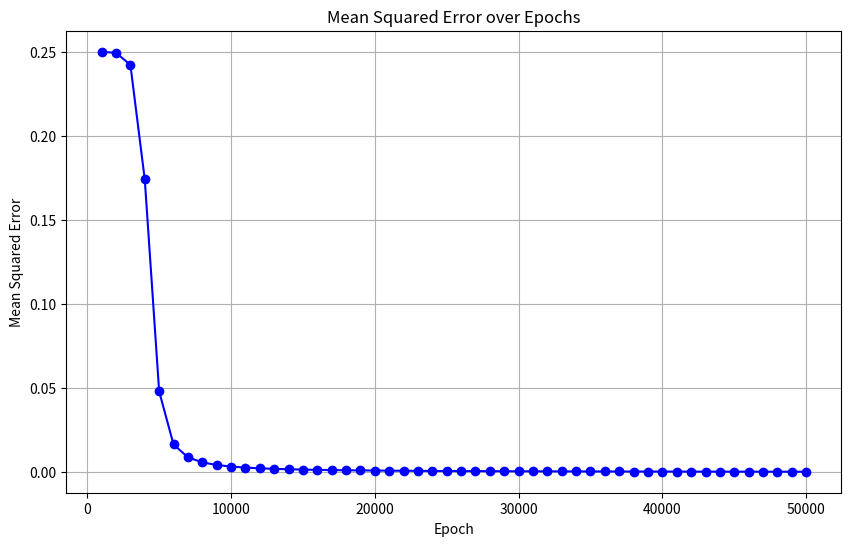

Here is the Python script that generated this plot:
"""
Plot the mse values in a plot:
Epoch 1000/50000, Mean Squared Error: 0.2500049693572504
Epoch 2000/50000, Mean Squared Error: 0.24931025408914623
Epoch 3000/50000, Mean Squared Error: 0.2422425047259209
Epoch 4000/50000, Mean Squared Error: 0.17407328341064798
Epoch 5000/50000, Mean Squared Error: 0.04809863376931566
Epoch 6000/50000, Mean Squared Error: 0.01651086776519178
Epoch 7000/50000, Mean Squared Error: 0.00889579750544321
Epoch 8000/50000, Mean Squared Error: 0.005876002544600653
Epoch 9000/50000, Mean Squared Error: 0.004318976356979958
Epoch 10000/50000, Mean Squared Error: 0.0033859491648556427
Epoch 11000/50000, Mean Squared Error: 0.0027704834995130583
Epoch 12000/50000, Mean Squared Error: 0.002336654244624199
Epoch 13000/50000, Mean Squared Error: 0.002015684333649002
Epoch 14000/50000, Mean Squared Error: 0.0017693003370828425
Epoch 15000/50000, Mean Squared Error: 0.001574615518037293
Epoch 16000/50000, Mean Squared Error: 0.001417151803679438
Epoch 17000/50000, Mean Squared Error: 0.001287326606863983
Epoch 18000/50000, Mean Squared Error: 0.0011785574614824417
Epoch 19000/50000, Mean Squared Error: 0.001086180136331188
Epoch 20000/50000, Mean Squared Error: 0.0010068014234903989
Epoch 21000/50000, Mean Squared Error: 0.0009378962992017824
Epoch 22000/50000, Mean Squared Error: 0.0008775485262599278
Epoch 23000/50000, Mean Squared Error: 0.0008242786350599275
Epoch 24000/50000, Mean Squared Error: 0.0007769268761303547
Epoch 25000/50000, Mean Squared Error: 0.0007345717485067776
Epoch 26000/50000, Mean Squared Error: 0.0006964721351346882
Epoch 27000/50000, Mean Squared Error: 0.0006620254564036743
Epoch 28000/50000, Mean Squared Error: 0.0006307369120281817
Epoch 29000/50000, Mean Squared Error: 0.0006021965383802858
Epoch 30000/50000, Mean Squared Error: 0.0005760618652233857
Epoch 31000/50000, Mean Squared Error: 0.0005520446443294055
Epoch 32000/50000, Mean Squared Error: 0.0005299005797665976
Epoch 33000/50000, Mean Squared Error: 0.0005094212987659313
Epoch 34000/50000, Mean Squared Error: 0.000490428014429133
Epoch 35000/50000, Mean Squared Error: 0.00047276647960541247
Epoch 36000/50000, Mean Squared Error: 0.0004563029359282543
Epoch 37000/50000, Mean Squared Error: 0.000440920836935981
Epoch 38000/50000, Mean Squared Error: 0.0004265181784840301
Epoch 39000/50000, Mean Squared Error: 0.000413005309417931
Epoch 40000/50000, Mean Squared Error: 0.00040030312490020516
Epoch 41000/50000, Mean Squared Error: 0.000388341566769928
Epoch 42000/50000, Mean Squared Error: 0.00037705837188969416
Epoch 43000/50000, Mean Squared Error: 0.0003663980220390078
Epoch 44000/50000, Mean Squared Error: 0.000356310858573976
Epoch 45000/50000, Mean Squared Error: 0.00034675233253407566
Epoch 46000/50000, Mean Squared Error: 0.0003376823666799867
Epoch 47000/50000, Mean Squared Error: 0.0003290648104905625
Epoch 48000/50000, Mean Squared Error: 0.0003208669727281653
Epoch 49000/50000, Mean Squared Error: 0.00031305921902110114
Epoch 50000/50000, Mean Squared Error: 0.00030561462417601866



"""


import matplotlib.pyplot as plt

# Epoch numbers and corresponding MSE values extracted from your log
epochs = [
    1000, 2000, 3000, 4000, 5000, 6000, 7000, 8000, 9000, 10000,
    11000, 12000, 13000, 14000, 15000, 16000, 17000, 18000, 19000, 20000,
    21000, 22000, 23000, 24000, 25000, 26000, 27000, 28000, 29000, 30000,
    31000, 32000, 33000, 34000, 35000, 36000, 37000, 38000, 39000, 40000,
    41000, 42000, 43000, 44000, 45000, 46000, 47000, 48000, 49000, 50000
]

mse_values = [
    0.2500049693572504, 0.24931025408914623, 0.2422425047259209, 0.17407328341064798,
    0.04809863376931566, 0.01651086776519178, 0.00889579750544321, 0.005876002544600653,
    0.004318976356979958, 0.0033859491648556427, 0.0027704834995130583, 0.002336654244624199,
    0.002015684333649002, 0.0017693003370828425, 0.001574615518037293, 0.001417151803679438,
    0.001287326606863983, 0.0011785574614824417, 0.001086180136331188, 0.0010068014234903989,
    0.0009378962992017824, 0.0008775485262599278, 0.0008242786350599275, 0.0007769268761303547,
    0.0007345717485067776, 0.0006964721351346882, 0.0006620254564036743, 0.0006307369120281817,
    0.0006021965383802858, 0.0005760618652233857, 0.0005520446443294055, 0.0005299005797665976,
    0.0005094212987659313, 0.000490428014429133, 0.00047276647960541247, 0.0004563029359282543,
    0.000440920836935981, 0.0004265181784840301, 0.000413005309417931, 0.00040030312490020516,
    0.000388341566769928, 0.00037705837188969416, 0.0003663980220390078, 0.000356310858573976,
    0.00034675233253407566, 0.0003376823666799867, 0.0003290648104905625, 0.0003208669727281653,
    0.00031305921902110114, 0.00030561462417601866
]

plt.figure(figsize=(10, 6))
plt.plot(epochs, mse_values, marker="o", linestyle="-", color="blue")
plt.title("Mean Squared Error over Epochs")
plt.xlabel("Epoch")
plt.ylabel("Mean Squared Error")
plt.grid(True)
plt.show()